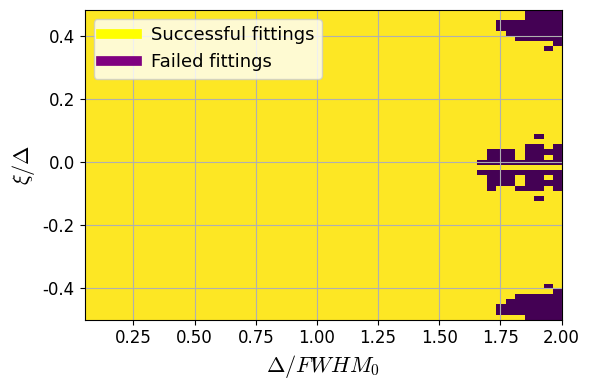

Reproduce this figure in Python. (Note: this script raises an exception after producing the figure.)
import matplotlib
import numpy as np 
import matplotlib.pyplot as plt
import matplotlib.colors as colors
import matplotlib.cm as cm
from scipy.special import erf
from scipy.optimize import curve_fit


# change default matplotlib fonts
plt.rcParams['font.family'] = 'Times New Roman'
plt.rcParams['mathtext.fontset'] = 'cm'
plt.rcParams['xtick.labelsize'] = 12
plt.rcParams['ytick.labelsize'] = 12
plt.rcParams['axes.labelsize'] = 16
plt.rcParams['legend.fontsize'] = 13


def gaussian(x,A,mu,fwhm):
    return A*np.exp(-4*np.log(2)*((x-mu)/fwhm)**2)


def gridding(dx,xi,x_lim):
    # to grid function gaussian(x,1,0,1)
    
    # i range 
    i_min = int(np.floor((-x_lim-xi)/dx))
    i_max = int(np.ceil((x_lim-xi)/dx))
    print(i_min,i_max)
    
    # grid points 
    xg = xi + dx*np.arange(i_min,i_max+1)
    
    # gridded function
    a = (np.log(2))**.5
    G = np.pi**.5/(4*a*dx) * (erf(a*(2*xg+dx)) - erf(a*(2*xg-dx)))

    return xg, G


# gridding & fitting -----------------------------------------------------------

# parameters
x_lim = 5 # range of x [-x_lim,x_lim] for the gridding&fitting
Dx = np.linspace(.05,2,50) # channel width
Phi = np.linspace(-.5,.5,60,endpoint=False)

Xi = Phi[:,np.newaxis]*Dx # shape (xi, dx)

AA = np.full(Xi.shape,np.nan)
Mu = AA.copy()
Fwhm = AA.copy()

for i in range(len(Xi)):
#     if not i==0:
#         continue
    for j in range(len(Dx)):
#         if not j==0:
#             continue 
        xg, G = gridding(Dx[j],Xi[i,j],x_lim)
            
        try:
            AA[i,j],Mu[i,j],Fwhm[i,j] = curve_fit(gaussian,xg,G,[1,0,1])[0]
        except:
            None

# remove bad fittings
msk = Fwhm<.8 
AA[msk] = np.nan 
Mu[msk] = np.nan 
Fwhm[msk] = np.nan 

Area = AA*Fwhm 


# demo -------------------------------------------------------------------------

# mappables for drawing colormaps
cmap_ph = cm.ScalarMappable(cmap='viridis',norm=colors.Normalize(-.5,.5))
cmap_dx = cm.ScalarMappable(cmap='coolwarm',norm=colors.Normalize(np.nanmin(Dx),
    np.nanmax(Dx)))

# color arrays
C_ph = matplotlib.cm.get_cmap('viridis')(Phi+.5) 
C_dx = matplotlib.cm.get_cmap('coolwarm')((Dx-np.nanmin(Dx))/
    (np.nanmax(Dx)-np.nanmin(Dx))) 

# the data
Para = {
    'A': {
        'data': AA,
        'ylabel': r'$A/A_0$',
    },
    'mu': {
        'data': Mu,
        'ylabel': r'$\mu/FWHM_0$',
    },
    'fwhm': {
        'data': Fwhm,
        'ylabel': r'$FWHM/FWHM_0$',
    },
    'area': {
        'data': Area,
        'ylabel': r'$A\cdot FWHM/(A_0\cdot FWHM_0)$',
    },
}



''' diagram for demo 

# parameters 
dx = .8 # [FWHM0]
phi = -.4
x_lim = 2.5

xi = phi*dx
x = np.linspace(-x_lim,x_lim,200)
S0 = gaussian(x,1,0,1)
xg, G = gridding(dx,xi,x_lim)

plt.figure(figsize=(8,4))
plt.plot(x,S0,color='k',lw=2)
plt.step(xg,G,where='mid',color='r')
plt.scatter(xg,G,marker='x',fc='r',ec='r',s=30)
plt.axvline(0,color='k',ls='--')
plt.tight_layout()
plt.savefig('image/1D/demo.pdf')
plt.close()
#'''


#''' successful fittings 
plt.figure(figsize=(6,4))
plt.imshow(~np.isnan(AA),extent=[np.nanmin(Dx),np.nanmax(Dx),np.nanmin(Phi),
    np.nanmax(Phi)],aspect='auto')

plt.xlim(plt.xlim())
plt.ylim(plt.ylim())
plt.plot(0,-1,lw=7,color='yellow',label='Successful fittings')
plt.plot(0,-1,lw=7,color='purple',label='Failed fittings')
plt.legend(loc='upper left')

plt.grid()
plt.xlabel(r'$\Delta/FWHM_0$')
plt.ylabel(r'$\xi/\Delta$')
plt.tight_layout()
plt.savefig('image/1D/success_fit.pdf')
plt.close()
#'''


#''' fitting parameters vs dx/phi

# parameters
s = 3
coef = .5

for prop in Para:
    # if not prop=='A':
    #     continue

    data = Para[prop]['data']
    ylabel = Para[prop]['ylabel']

    # xxx vs dx
    plt.figure(figsize=(10,4))
    plt.subplot(121)
        
    for j in range(len(Dx)):
        plt.scatter([Dx[j]]*len(Phi),data[:,j],s=s,color=C_ph)

    if prop=='A':
        xx = np.linspace(Dx[0],Dx[-1],100)
        yy = 1/(1+coef*xx**2)**.5
        plt.plot(xx,yy,color='k',ls='--',
            label=r'$\frac{A}{A_0}=\frac{FWHM_0}{\sqrt{FWHM_0^2+%s\Delta^2}}$'
                %coef)
        plt.legend(fontsize=18)

    if prop=='fwhm':
        xx = np.linspace(Dx[0],Dx[-1],100)
        yy = (coef*xx**2 + 1**2)**.5
        plt.plot(xx,yy,color='k',ls='--',
            label=r'$FWHM^2=FWHM_0^2+%s\Delta^2$'%coef)
        plt.legend()

    plt.colorbar(cmap_ph,label=r'$\xi/\Delta$')
    plt.grid()
    plt.xlabel(r'$\Delta/FWHM_0$')
    plt.ylabel(ylabel)
    
    # xxx vs Phi
    plt.subplot(122)
    for i in range(len(Phi)):
        plt.scatter([Phi[i]]*len(Dx),data[i],s=s,color=C_dx)
    plt.colorbar(cmap_dx,label=r'$\Delta/FWHM_0$')
    plt.grid()
    plt.xlabel(r'$\xi/\Delta$')
    plt.tight_layout()
    plt.savefig('image/1D/%s.pdf'%prop)
    plt.close()
#'''


    
